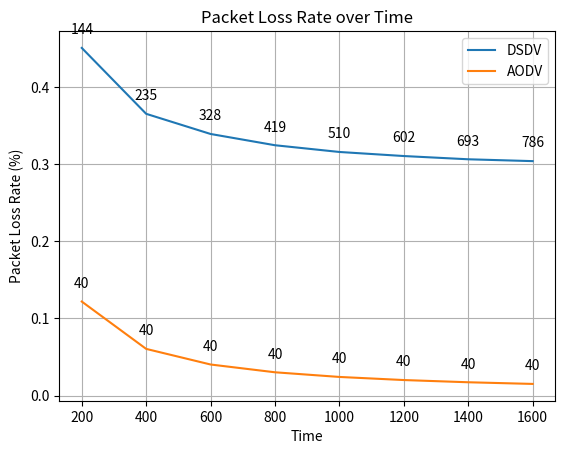

Write Python code to recreate this figure.
import matplotlib.pyplot as plt

# Données pour DSDV
time_values_dsdv = [200, 400, 600, 800, 1000, 1200, 1400, 1600]
generated_packets_dsdv = [31946, 64330, 96709, 129098, 161480, 193845, 226213, 258590]
lost_packets_dsdv = [144, 235, 328, 419, 510, 602, 693, 786]

# Calcul du taux de perte de paquets en pourcentage pour DSDV
packet_loss_rate_dsdv = [(lost / generated) * 100 for lost, generated in zip(lost_packets_dsdv, generated_packets_dsdv)]

# Données pour AODV
time_values_aodv = [200, 400, 600, 800, 1000, 1200, 1400, 1600]
generated_packets_aodv = [32824, 66152, 99451, 132751, 166040, 199329, 232597, 265885]
lost_packets_aodv = [40, 40, 40, 40, 40, 40, 40, 40]

# Calcul du taux de perte de paquets en pourcentage pour AODV
packet_loss_rate_aodv = [(lost / generated) * 100 for lost, generated in zip(lost_packets_aodv, generated_packets_aodv)]

# Tracer les courbes pour le taux de perte de paquets en fonction du temps
plt.plot(time_values_dsdv, packet_loss_rate_dsdv, label='DSDV')
plt.plot(time_values_aodv, packet_loss_rate_aodv, label='AODV')

# Afficher les valeurs pour DSDV
for i, txt in enumerate(lost_packets_dsdv):
    plt.annotate(txt, (time_values_dsdv[i], packet_loss_rate_dsdv[i]), textcoords="offset points", xytext=(0,10), ha='center')

# Afficher les valeurs pour AODV
for i, txt in enumerate(lost_packets_aodv):
    plt.annotate(txt, (time_values_aodv[i], packet_loss_rate_aodv[i]), textcoords="offset points", xytext=(0,10), ha='center')

# Ajouter de titres et de légendes
plt.title('Packet Loss Rate over Time')
plt.xlabel('Time')
plt.ylabel('Packet Loss Rate (%)')
plt.legend()

# Afficher le graphique
plt.grid(True)
plt.show()
